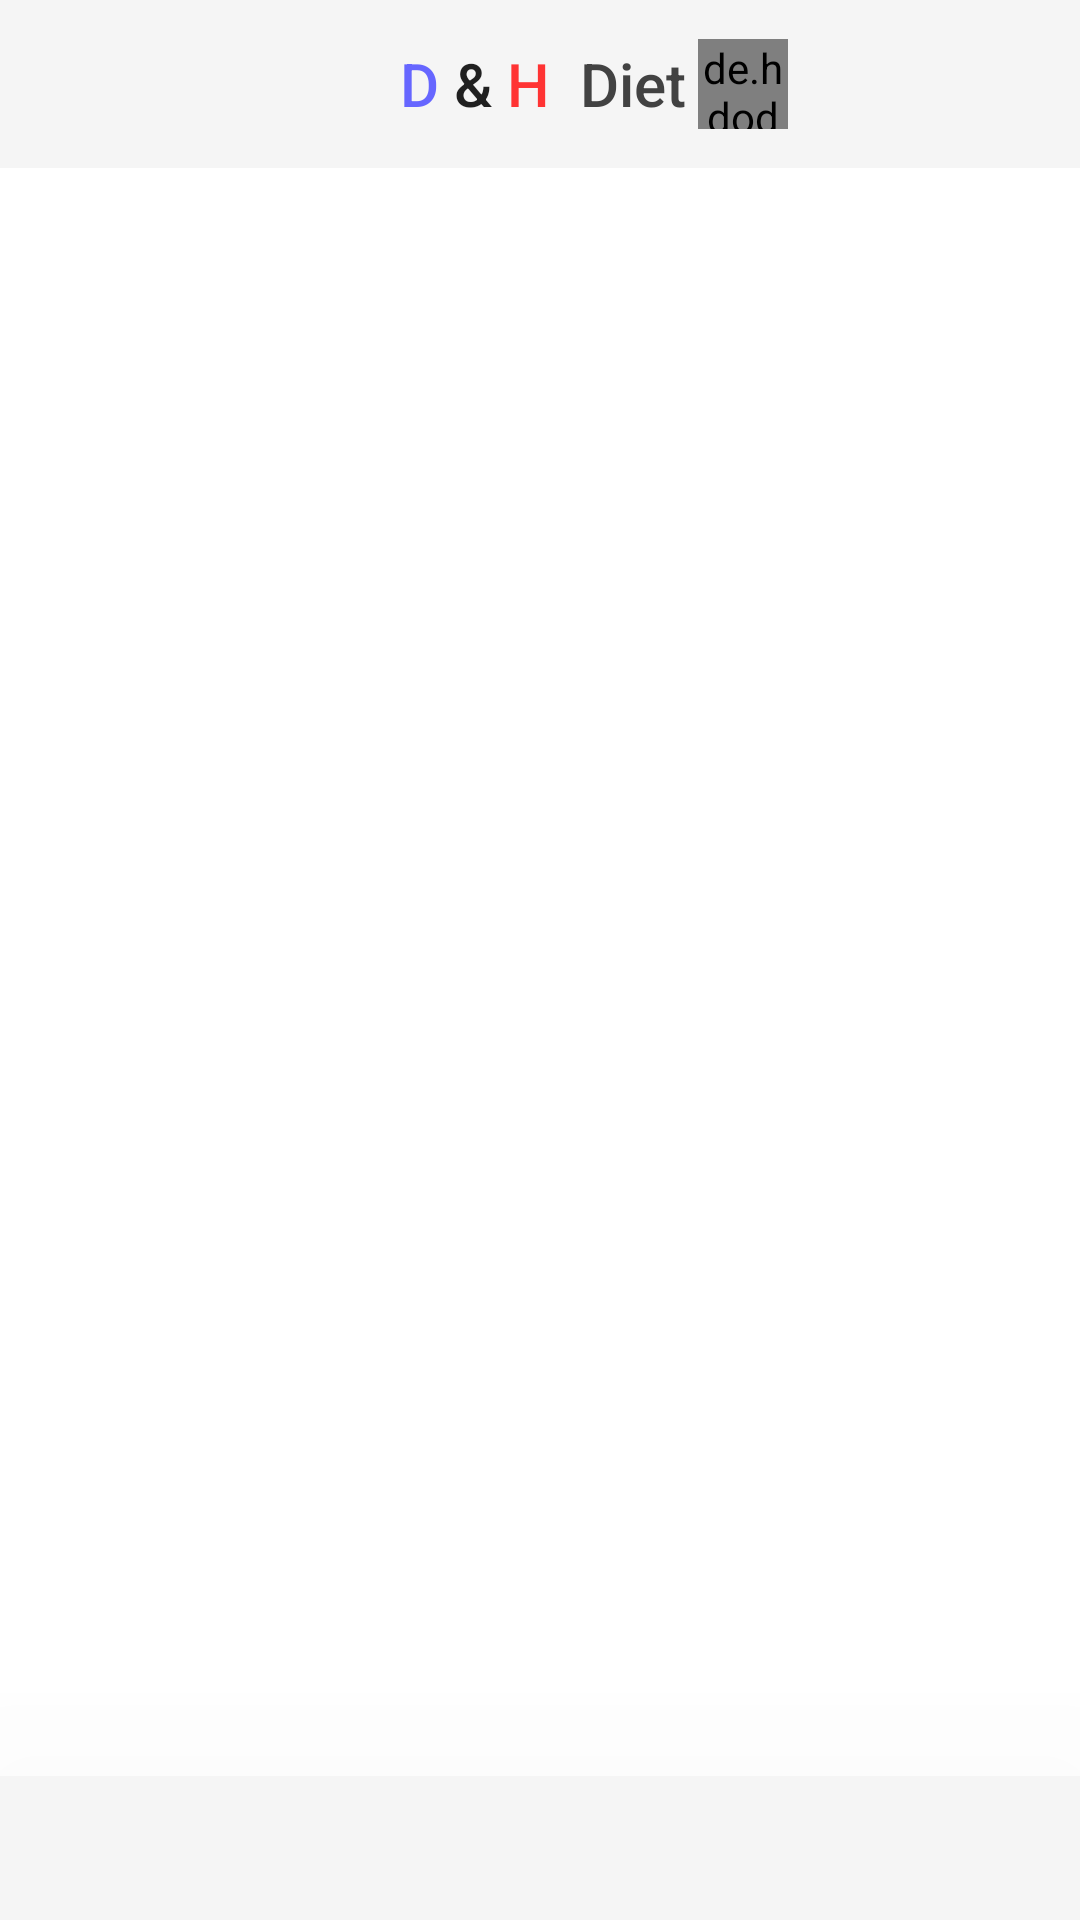

Write the Android layout XML for this screen, with the resource values it uses.
<!-- AndroidManifest.xml: application theme Theme.HealthcareApp -->
<!-- res/layout/activity_diet.xml -->
<?xml version="1.0" encoding="utf-8"?>
<androidx.drawerlayout.widget.DrawerLayout
    xmlns:android="http://schemas.android.com/apk/res/android"
    xmlns:app="http://schemas.android.com/apk/res-auto"
    xmlns:tools="http://schemas.android.com/tools"
    android:id="@+id/drawer_layout"
    android:layout_width="match_parent"
    android:layout_height="match_parent"
    android:orientation="vertical"
    android:fitsSystemWindows="true"
    tools:openDrawer="start"
    tools:context=".DietActivity"
    >

    <RelativeLayout
        android:layout_width="match_parent"
        android:layout_height="match_parent"
        android:orientation="vertical"
        >

        <com.google.android.material.appbar.AppBarLayout
            android:id="@+id/toolbarLayout"
            android:layout_width="match_parent"
            android:layout_height="match_parent"
            android:backgroundTint="@color/white"
            >

            <androidx.appcompat.widget.Toolbar
                android:id="@+id/toolbar"
                android:layout_width="match_parent"
                android:layout_height="wrap_content"
                android:background="@color/light_gray"
                android:theme="@style/Theme.AppCompat.Light.DarkActionBar"
                app:popupTheme="@style/MenuStyle"
                app:title="@string/titleD"
                app:titleMarginStart="400px"
                android:textSize="100px"
                >

                <de.hdodenhof.circleimageview.CircleImageView
                    android:id="@+id/profile_pic"
                    android:layout_width="30dp"
                    android:layout_height="30dp" />

                <TextView
                    android:id="@+id/username"
                    android:layout_width="wrap_content"
                    android:layout_height="wrap_content"
                    android:layout_marginLeft="25dp"
                    android:textColor="@color/white"
                    android:textStyle="bold" />

            </androidx.appcompat.widget.Toolbar>

            <androidx.viewpager2.widget.ViewPager2
                android:id="@+id/view_pager"
                android:layout_width="match_parent"
                android:layout_height="wrap_content"
                android:layout_marginBottom="50dp"

                app:layout_behavior="com.google.android.material.appbar.AppBarLayout$ScrollingViewBehavior" />

        </com.google.android.material.appbar.AppBarLayout>
        <com.google.android.material.tabs.TabLayout
            android:id="@+id/tab_layout"
            android:layout_width="match_parent"
            android:layout_height="wrap_content"
            android:layout_alignBottom="@+id/toolbarLayout"
            android:backgroundTint="@color/light_gray"
            android:translationZ="90dp"
            app:tabIndicatorColor="@color/cardview_dark_background"
            app:tabSelectedTextColor="@color/white"
            app:tabTextColor="@color/white"
            />
    </RelativeLayout>

    <com.google.android.material.navigation.NavigationView
        android:layout_width="wrap_content"
        android:layout_height="match_parent"
        android:id="@+id/nav_view"
        android:layout_gravity="start"
        app:headerLayout="@layout/nav_header"
        app:menu="@menu/nav_menu"
        app:itemIconTint="@color/cardview_dark_background"/>
</androidx.drawerlayout.widget.DrawerLayout>
<!-- res/layout/nav_header.xml (included above) -->
<?xml version="1.0" encoding="utf-8"?>
<LinearLayout
    xmlns:android="http://schemas.android.com/apk/res/android"
    android:orientation="horizontal"
    android:layout_width="match_parent"
    android:layout_height="160dp"
    android:gravity="bottom"
    android:padding="10dp"
    android:background="@color/cardview_dark_background"
    android:theme="@style/ThemeOverlay.AppCompat.Dark"
    >
    <ImageView
        android:id="@+id/profile_image_header"
        android:layout_width="300px"
        android:layout_height="300px"
        android:layout_gravity="center"
        android:src="@drawable/nav_profile_foreground"/>
    <TextView
        android:id="@+id/profile_name_header"
        android:layout_width="wrap_content"
        android:layout_height="wrap_content"
        android:text="Profile"
        android:textSize="35dp"
        android:layout_marginLeft="20dp"
        android:layout_gravity="center"
        />
</LinearLayout>
<!-- resources referenced by this layout -->
<resources>
  <color name="light_gray">#f5f5f5</color>
  <color name="white">#FFFFFFFF</color>
  <!-- drawable nav_profile_foreground (drawable) -->
  <vector xmlns:android="http://schemas.android.com/apk/res/android"
      android:width="108dp"
      android:height="108dp"
      android:viewportWidth="108"
      android:viewportHeight="108"
      android:tint="#2C9384">
    <group android:scaleX="2.61"
        android:scaleY="2.61"
        android:translateX="22.68"
        android:translateY="22.68">
      <path
          android:fillColor="@android:color/white"
          android:pathData="M17.6,9.48l1.84,-3.18c0.16,-0.31 0.04,-0.69 -0.26,-0.85c-0.29,-0.15 -0.65,-0.06 -0.83,0.22l-1.88,3.24c-2.86,-1.21 -6.08,-1.21 -8.94,0L5.65,5.67c-0.19,-0.29 -0.58,-0.38 -0.87,-0.2C4.5,5.65 4.41,6.01 4.56,6.3L6.4,9.48C3.3,11.25 1.28,14.44 1,18h22C22.72,14.44 20.7,11.25 17.6,9.48zM7,15.25c-0.69,0 -1.25,-0.56 -1.25,-1.25c0,-0.69 0.56,-1.25 1.25,-1.25S8.25,13.31 8.25,14C8.25,14.69 7.69,15.25 7,15.25zM17,15.25c-0.69,0 -1.25,-0.56 -1.25,-1.25c0,-0.69 0.56,-1.25 1.25,-1.25s1.25,0.56 1.25,1.25C18.25,14.69 17.69,15.25 17,15.25z"/>
    </group>
  </vector>
  <string name="titleD"><font color="#6666FF">D </font>&amp;<font color="#FF3333"> H</font> <font color="#FF424242">         Diet</font></string>
  <style name="MenuStyle" parent="Theme.AppCompat.Light">
          <item name="android:background">@android:color/white</item>
      </style>
  <style name="Theme.HealthcareApp" parent="Theme.MaterialComponents.DayNight.NoActionBar">
          
          <item name="colorPrimary">@color/purple_200</item>
          <item name="colorPrimaryVariant">@color/purple_200</item>
          <item name="colorOnPrimary">@color/white</item>
          
          <item name="colorSecondary">@color/teal_200</item>
          <item name="colorSecondaryVariant">@color/white</item>
          <item name="colorOnSecondary">@color/black</item>
          
          <item name="android:statusBarColor">@android:color/transparent</item>
          
      </style>
  <color name="purple_200">#FFBB86FC</color>
  <color name="teal_200">#FF03DAC5</color>
  <color name="black">#FF000000</color>
</resources>
